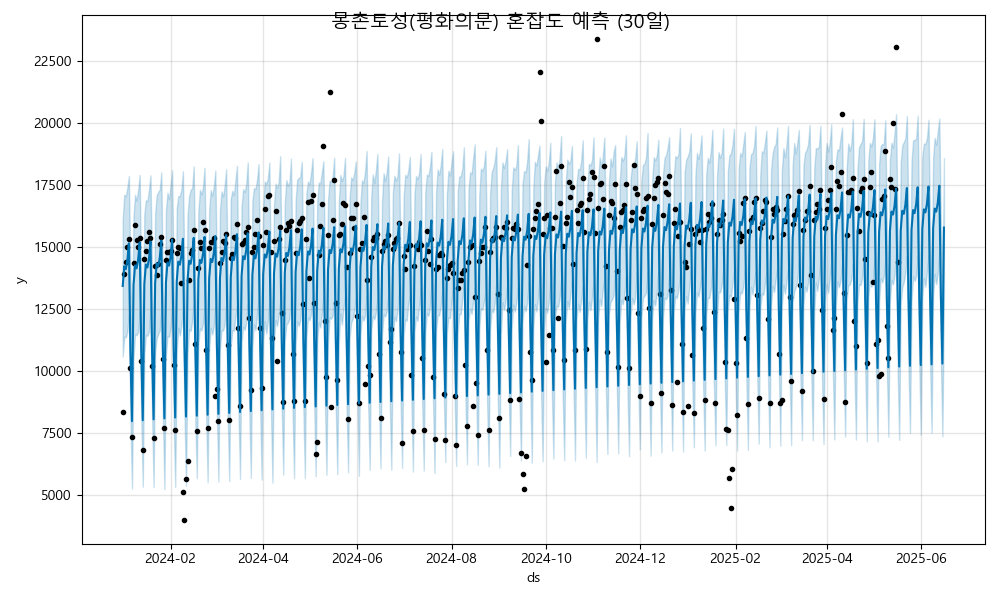

Values plotted in this chart, from the file beside it:
ds, yhat, yhat_lower, yhat_upper
2024-01-01, 13425, 10578, 16115
2024-01-02, 14219, 11389, 17105
2024-01-03, 14098, 11355, 17028
2024-01-04, 14452, 11577, 17394
2024-01-05, 15142, 12273, 17854
2024-01-06, 10788, 8052, 13811
2024-01-07, 7979, 5267, 10948
2024-01-08, 13462, 10517, 16232
2024-01-09, 14256, 11496, 17101
2024-01-10, 14134, 11442, 16861
2024-01-11, 14489, 11573, 17309
2024-01-12, 15179, 12438, 17898
2024-01-13, 10824, 8162, 13607
2024-01-14, 8016, 5339, 10774
2024-01-15, 13498, 10668, 16325
2024-01-16, 14293, 11441, 16885
2024-01-17, 14171, 11417, 16843
2024-01-18, 14526, 11575, 17308
2024-01-19, 15216, 12563, 17883
2024-01-20, 10861, 8322, 13951
2024-01-21, 8053, 5328, 10802
2024-01-22, 13535, 10739, 16346
2024-01-23, 14330, 11311, 17080
2024-01-24, 14208, 11500, 17214
2024-01-25, 14563, 11615, 17308
2024-01-26, 15253, 12474, 17997
2024-01-27, 10898, 8210, 13458
2024-01-28, 8090, 5237, 10699
2024-01-29, 13572, 10640, 16476
2024-01-30, 14367, 11398, 17177
2024-01-31, 14245, 11377, 16918
2024-02-01, 14600, 11704, 17502
2024-02-02, 15290, 12485, 18099
2024-02-03, 10935, 8028, 13743
2024-02-04, 8127, 5327, 10739
2024-02-05, 13609, 10694, 16551
2024-02-06, 14404, 11747, 17046
2024-02-07, 14282, 11428, 17043
2024-02-08, 14637, 11825, 17318
2024-02-09, 15327, 12449, 18049
2024-02-10, 10972, 8272, 13743
2024-02-11, 8164, 5372, 10951
2024-02-12, 13646, 10691, 16271
2024-02-13, 14441, 11678, 17043
2024-02-14, 14319, 11616, 17302
2024-02-15, 14674, 12002, 17362
2024-02-16, 15364, 12702, 18247
2024-02-17, 11009, 8070, 13746
2024-02-18, 8200, 5680, 11179
2024-02-19, 13683, 11091, 16426
2024-02-20, 14478, 11717, 17305
2024-02-21, 14356, 11636, 17113
2024-02-22, 14710, 11905, 17417
2024-02-23, 15400, 12532, 18189
2024-02-24, 11046, 8324, 14005
2024-02-25, 8237, 5515, 11148
2024-02-26, 13720, 10848, 16491
2024-02-27, 14514, 11737, 17291
2024-02-28, 14393, 11472, 17058
2024-02-29, 14747, 11805, 17435
... 473 more rows
